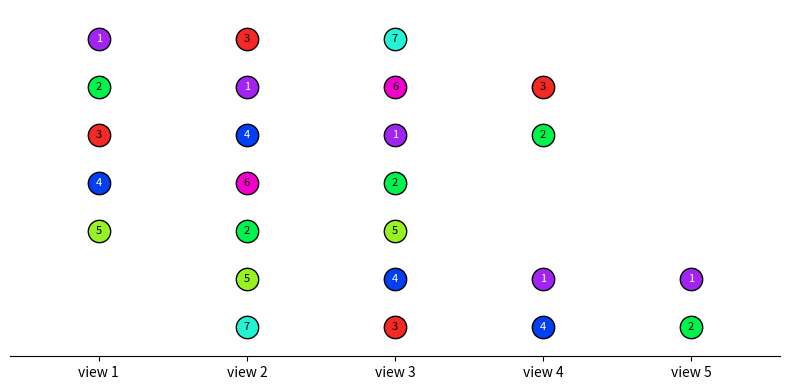
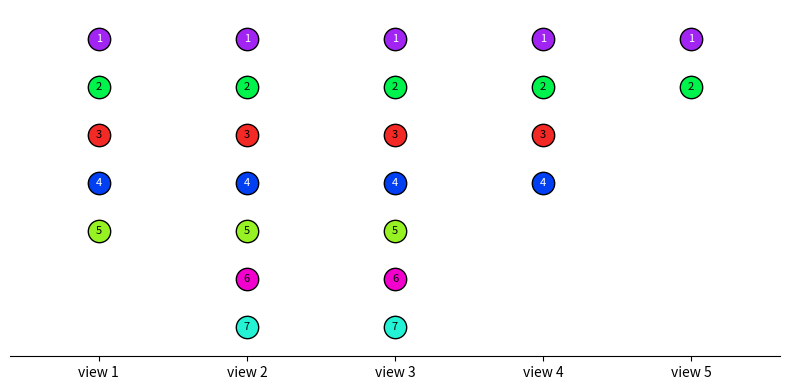

The script that saved these images, in order:
import matplotlib
matplotlib.use("Agg")
import matplotlib.pyplot as plt

# SAM3 mask colors by in-view id (as in the mask images)
PAL = {1: "#a124f2", 2: "#00f24c", 3: "#f22924", 4: "#0040f2",
       5: "#97f224", 6: "#f200ce", 7: "#24f2d4"}
# components of Fig. 4.4: view -> in-view mask id
INST = [{1: 1, 2: 3, 3: 7}, {1: 2, 2: 1, 3: 6, 4: 3},
        {1: 3, 2: 4, 3: 1, 4: 2}, {1: 4, 2: 6, 3: 2},
        {1: 5, 2: 2, 3: 5}, {2: 5, 3: 4, 4: 1, 5: 1},
        {2: 7, 3: 3, 4: 4, 5: 2}]

def node(ax, x, y, mid):
    c = PAL[mid]
    tc = "white" if mid in (1, 4) else "black"
    ax.scatter(x, y, s=260, c=c, edgecolors="black",
               linewidths=1.0, zorder=3)
    ax.text(x, y, str(mid), ha="center", va="center",
            fontsize=8, color=tc, zorder=4)

def frame(ax, nrows):
    ax.set_xlim(0.4, 5.6)
    ax.set_ylim(nrows + 0.6, 0.4)
    ax.set_xticks(range(1, 6))
    ax.set_xticklabels([f"view {v}" for v in range(1, 6)])
    ax.set_yticks([])
    for s in ("top", "right", "left"):
        ax.spines[s].set_visible(False)

# Variant A: same layout as Fig. 4.4, no edges, no row labels
fig, ax = plt.subplots(figsize=(8, 4))
for r, inst in enumerate(INST, start=1):
    for v, mid in inst.items():
        node(ax, v, r, mid)
frame(ax, 7)
fig.tight_layout()
for ext in ("pdf", "svg", "png"):
    fig.savefig(f"graph_nodes_fig44layout.{ext}", dpi=300,
                transparent=True)

# Variant B: per view sorted by mask id (no grouping visible)
fig, ax = plt.subplots(figsize=(8, 4))
for v in range(1, 6):
    ids = sorted(inst[v] for inst in INST if v in inst)
    for r, mid in enumerate(ids, start=1):
        node(ax, v, r, mid)
frame(ax, 7)
fig.tight_layout()
for ext in ("pdf", "svg", "png"):
    fig.savefig(f"graph_nodes_sorted.{ext}", dpi=300,
                transparent=True)
